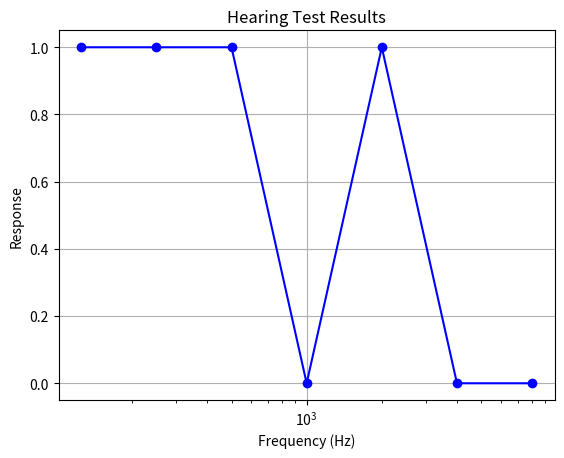

Write Python code to recreate this figure.
import matplotlib.pyplot as plt

def visualize_results(frequencies, responses):
    fig, ax = plt.subplots()
    ax.plot(frequencies, responses, 'b-o')
    ax.set_xscale('log')
    ax.set_xlabel('Frequency (Hz)')
    ax.set_ylabel('Response')
    ax.set_title('Hearing Test Results')
    ax.grid(True)
    plt.show()

# Beispielaufruf:
frequencies = [125, 250, 500, 1000, 2000, 4000, 8000]
responses = [1, 1, 1, 0, 1, 0, 0]
visualize_results(frequencies, responses)
